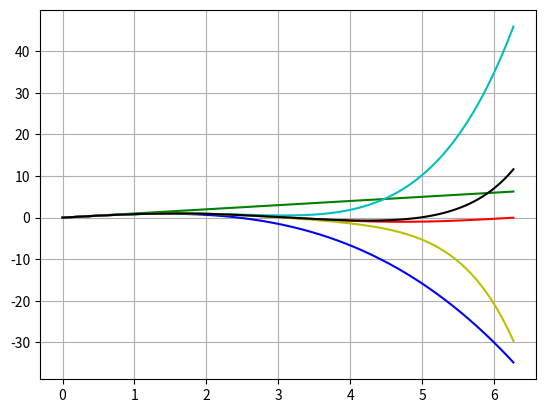

Generate this figure with matplotlib:
# -*- coding: utf-8 -*-
# a0, a1, a2, a3 -> a
from math import sin
import numpy as np
import matplotlib.pyplot as plt

def mans_sinuss(x,n):
    k=0
    a = (-1)**0*x**1/(1)
    S = a
    while k<n:
        k = k + 1
        R = (-1) * x**2 / ((2*k) * (2*k+1))
        a = a * R
        S = S + a
    return S
x = np.arange(0.,6.28,0.01)
#y = sin(x)
y = np.sin(x)
f1 = mans_sinuss(x,0)
f2 = mans_sinuss(x,1)
f3 = mans_sinuss(x,2)
f4 = mans_sinuss(x,3)
f5 = mans_sinuss(x,4)

plt.plot(x,y,'r')
plt.grid()
plt.plot(x,f1,'g')
plt.plot(x,f2,'b')
plt.plot(x,f3,'c')
plt.plot(x,f4,'y')
plt.plot(x,f5,'k')
plt.show()
    

